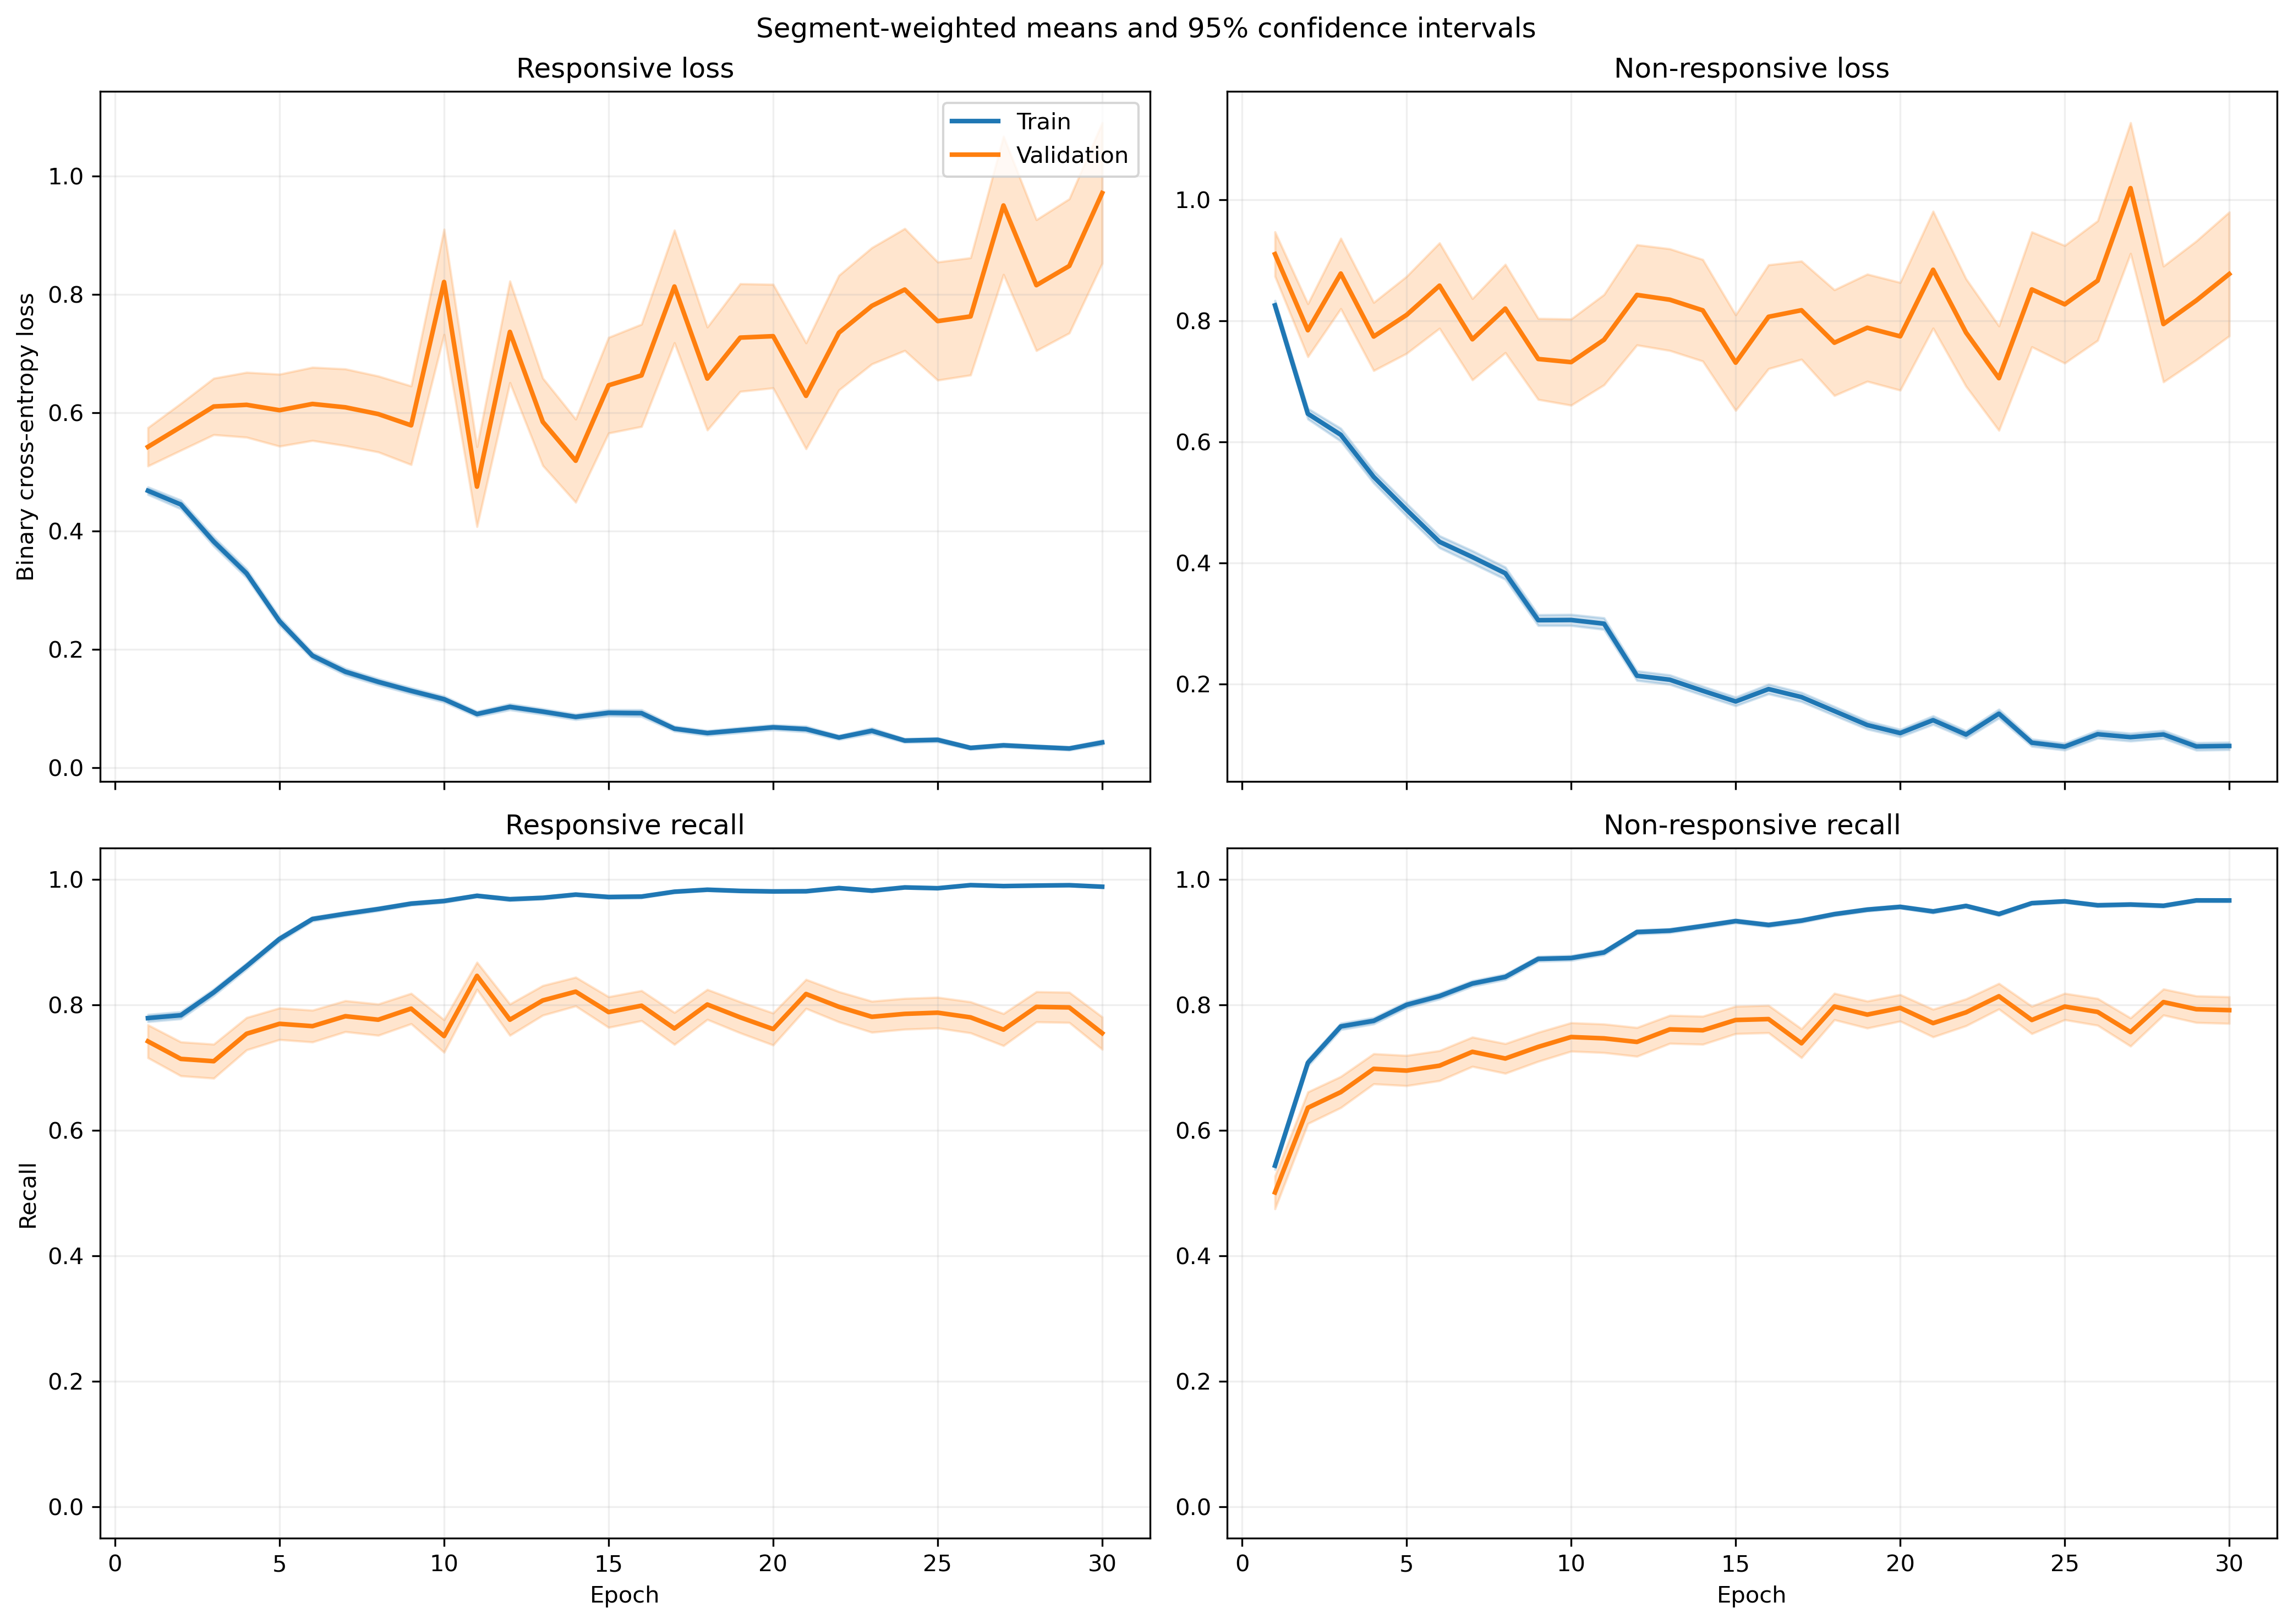

Data behind this chart, as committed beside it:
fold, epoch, split, r_loss, r_loss_count, r_loss_sum, r_loss_sum_sq, r_recall, r_recall_count, r_recall_sum, r_recall_sum_sq, nr_loss, nr_loss_count, nr_loss_sum, nr_loss_sum_sq, nr_recall, nr_recall_count, nr_recall_sum, nr_recall_sum_sq
1, 1, train, 0.4991, 1063, 530.6, 475.3, 0.7667, 1063, 815.0, 815.0, 0.7859, 1401, 1101, 1383, 0.551, 1401, 772.0, 772.0
1, 1, validation, 0.1343, 10, 1.343, 0.2564, 1.0, 10, 10.0, 10.0, , 0, 0.0, 0.0, , 0, 0.0, 0.0
1, 2, train, 0.4063, 1063, 431.9, 499.3, 0.7959, 1063, 846.0, 846.0, 0.6993, 1401, 979.7, 1659, 0.6959, 1401, 975.0, 975.0
1, 2, validation, 0.07567, 10, 0.7567, 0.09045, 1.0, 10, 10.0, 10.0, , 0, 0.0, 0.0, , 0, 0.0, 0.0
1, 3, train, 0.2855, 1063, 303.4, 331.3, 0.8636, 1063, 918.0, 918.0, 0.7184, 1401, 1007, 2140, 0.7459, 1401, 1045, 1045
1, 3, validation, 0.03775, 10, 0.3775, 0.02269, 1.0, 10, 10.0, 10.0, , 0, 0.0, 0.0, , 0, 0.0, 0.0
1, 4, train, 0.3612, 1063, 384, 463.4, 0.8278, 1063, 880.0, 880.0, 0.572, 1401, 801.4, 1644, 0.7766, 1401, 1088, 1088
1, 4, validation, 0.09182, 10, 0.9182, 0.2442, 1.0, 10, 10.0, 10.0, , 0, 0.0, 0.0, , 0, 0.0, 0.0
1, 5, train, 0.2746, 1063, 291.9, 341.8, 0.8777, 1063, 933.0, 933.0, 0.395, 1401, 553.4, 1149, 0.8444, 1401, 1183, 1183
1, 5, validation, 0.08413, 10, 0.8413, 0.1866, 1.0, 10, 10.0, 10.0, , 0, 0.0, 0.0, , 0, 0.0, 0.0
1, 6, train, 0.1754, 1063, 186.4, 188.1, 0.9492, 1063, 1009, 1009, 0.3822, 1401, 535.5, 1058, 0.8344, 1401, 1169, 1169
1, 6, validation, 0.07419, 10, 0.7419, 0.1349, 1.0, 10, 10.0, 10.0, , 0, 0.0, 0.0, , 0, 0.0, 0.0
1, 7, train, 0.2182, 1063, 231.9, 380.2, 0.9172, 1063, 975.0, 975.0, 0.3581, 1401, 501.7, 1180, 0.8594, 1401, 1204, 1204
1, 7, validation, 0.02559, 10, 0.2559, 0.01498, 1.0, 10, 10.0, 10.0, , 0, 0.0, 0.0, , 0, 0.0, 0.0
1, 8, train, 0.07631, 1063, 81.12, 85.66, 0.9849, 1063, 1047, 1047, 0.4213, 1401, 590.2, 1480, 0.8294, 1401, 1162, 1162
1, 8, validation, 0.01063, 10, 0.1063, 0.002083, 1.0, 10, 10.0, 10.0, , 0, 0.0, 0.0, , 0, 0.0, 0.0
1, 9, train, 0.09609, 1063, 102.1, 149, 0.9699, 1063, 1031, 1031, 0.3463, 1401, 485.1, 1219, 0.8665, 1401, 1214, 1214
1, 9, validation, 0.01588, 10, 0.1588, 0.007896, 1.0, 10, 10.0, 10.0, , 0, 0.0, 0.0, , 0, 0.0, 0.0
1, 10, train, 0.0935, 1063, 99.39, 137.3, 0.968, 1063, 1029, 1029, 0.2784, 1401, 390.1, 954.3, 0.8915, 1401, 1249, 1249
1, 10, validation, 0.00784, 10, 0.0784, 0.001615, 1.0, 10, 10.0, 10.0, , 0, 0.0, 0.0, , 0, 0.0, 0.0
1, 11, train, 0.1492, 1063, 158.6, 288.8, 0.9426, 1063, 1002, 1002, 0.3809, 1401, 533.7, 1861, 0.8815, 1401, 1235, 1235
1, 11, validation, 0.2078, 10, 2.078, 4.098, 0.9, 10, 9.0, 9.0, , 0, 0.0, 0.0, , 0, 0.0, 0.0
1, 12, train, 0.07939, 1063, 84.39, 90.64, 0.9774, 1063, 1039, 1039, 0.2688, 1401, 376.6, 978.9, 0.8994, 1401, 1260, 1260
1, 12, validation, 0.009295, 10, 0.09295, 0.002327, 1.0, 10, 10.0, 10.0, , 0, 0.0, 0.0, , 0, 0.0, 0.0
1, 13, train, 0.08595, 1063, 91.37, 100.5, 0.9765, 1063, 1038, 1038, 0.2251, 1401, 315.4, 748, 0.9136, 1401, 1280, 1280
1, 13, validation, 0.007346, 10, 0.07346, 0.001567, 1.0, 10, 10.0, 10.0, , 0, 0.0, 0.0, , 0, 0.0, 0.0
1, 14, train, 0.06445, 1063, 68.51, 101.5, 0.9812, 1063, 1043, 1043, 0.1897, 1401, 265.8, 633.5, 0.9308, 1401, 1304, 1304
1, 14, validation, 0.002878, 10, 0.02878, 0.0001384, 1.0, 10, 10.0, 10.0, , 0, 0.0, 0.0, , 0, 0.0, 0.0
1, 15, train, 0.07063, 1063, 75.08, 135.4, 0.9774, 1063, 1039, 1039, 0.1515, 1401, 212.2, 585, 0.9472, 1401, 1327, 1327
1, 15, validation, 0.003882, 10, 0.03882, 0.0003331, 1.0, 10, 10.0, 10.0, , 0, 0.0, 0.0, , 0, 0.0, 0.0
1, 16, train, 0.2989, 1063, 317.7, 1158, 0.9135, 1063, 971.0, 971.0, 0.1639, 1401, 229.6, 590.6, 0.9372, 1401, 1313, 1313
1, 16, validation, 0.009848, 10, 0.09848, 0.004669, 1.0, 10, 10.0, 10.0, , 0, 0.0, 0.0, , 0, 0.0, 0.0
1, 17, train, 0.09737, 1063, 103.5, 288.4, 0.9699, 1063, 1031, 1031, 0.1866, 1401, 261.5, 755.1, 0.9372, 1401, 1313, 1313
1, 17, validation, 0.01672, 10, 0.1672, 0.02282, 1.0, 10, 10.0, 10.0, , 0, 0.0, 0.0, , 0, 0.0, 0.0
1, 18, train, 0.03878, 1063, 41.23, 38.76, 0.9859, 1063, 1048, 1048, 0.1955, 1401, 273.9, 837.5, 0.935, 1401, 1310, 1310
1, 18, validation, 0.001038, 10, 0.01038, 1.7341936199954944e-05, 1.0, 10, 10.0, 10.0, , 0, 0.0, 0.0, , 0, 0.0, 0.0
1, 19, train, 0.0527, 1063, 56.02, 49.32, 0.9887, 1063, 1051, 1051, 0.09521, 1401, 133.4, 275, 0.9657, 1401, 1353, 1353
1, 19, validation, 0.05534, 10, 0.5534, 0.2324, 1.0, 10, 10.0, 10.0, , 0, 0.0, 0.0, , 0, 0.0, 0.0
1, 20, train, 0.09497, 1063, 101, 265.7, 0.9793, 1063, 1041, 1041, 0.1037, 1401, 145.2, 275, 0.9572, 1401, 1341, 1341
1, 20, validation, 0.003773, 10, 0.03773, 0.000236, 1.0, 10, 10.0, 10.0, , 0, 0.0, 0.0, , 0, 0.0, 0.0
1, 21, train, 0.07226, 1063, 76.81, 65.95, 0.9793, 1063, 1041, 1041, 0.08337, 1401, 116.8, 234.2, 0.9665, 1401, 1354, 1354
1, 21, validation, 0.005638, 10, 0.05638, 0.0007363, 1.0, 10, 10.0, 10.0, , 0, 0.0, 0.0, , 0, 0.0, 0.0
1, 22, train, 0.093, 1063, 98.86, 142.8, 0.9652, 1063, 1026, 1026, 0.07109, 1401, 99.6, 209.8, 0.9757, 1401, 1367, 1367
1, 22, validation, 0.009234, 10, 0.09234, 0.003101, 1.0, 10, 10.0, 10.0, , 0, 0.0, 0.0, , 0, 0.0, 0.0
1, 23, train, 0.2149, 1063, 228.4, 487.3, 0.9294, 1063, 988.0, 988.0, 0.4553, 1401, 637.9, 1424, 0.798, 1401, 1118, 1118
1, 23, validation, 0.02134, 10, 0.2134, 0.01445, 1.0, 10, 10.0, 10.0, , 0, 0.0, 0.0, , 0, 0.0, 0.0
1, 24, train, 0.08393, 1063, 89.22, 107.9, 0.9831, 1063, 1045, 1045, 0.1566, 1401, 219.5, 368.5, 0.9243, 1401, 1295, 1295
1, 24, validation, 0.01562, 10, 0.1562, 0.004213, 1.0, 10, 10.0, 10.0, , 0, 0.0, 0.0, , 0, 0.0, 0.0
1, 25, train, 0.04359, 1063, 46.33, 20.56, 0.9915, 1063, 1054, 1054, 0.164, 1401, 229.7, 445, 0.9343, 1401, 1309, 1309
1, 25, validation, 0.005257, 10, 0.05257, 0.0006127, 1.0, 10, 10.0, 10.0, , 0, 0.0, 0.0, , 0, 0.0, 0.0
1, 26, train, 0.03256, 1063, 34.61, 23.87, 0.9944, 1063, 1057, 1057, 0.1008, 1401, 141.3, 323.8, 0.9586, 1401, 1343, 1343
1, 26, validation, 0.004075, 10, 0.04075, 0.0003521, 1.0, 10, 10.0, 10.0, , 0, 0.0, 0.0, , 0, 0.0, 0.0
1, 27, train, 0.03629, 1063, 38.57, 25, 0.9944, 1063, 1057, 1057, 0.07731, 1401, 108.3, 278.7, 0.9714, 1401, 1361, 1361
1, 27, validation, 0.003458, 10, 0.03458, 0.0003872, 1.0, 10, 10.0, 10.0, , 0, 0.0, 0.0, , 0, 0.0, 0.0
1, 28, train, 0.02891, 1063, 30.73, 34.78, 0.9878, 1063, 1050, 1050, 0.1164, 1401, 163.1, 504.5, 0.9622, 1401, 1348, 1348
1, 28, validation, 0.001529, 10, 0.01529, 7.347271116486809e-05, 1.0, 10, 10.0, 10.0, , 0, 0.0, 0.0, , 0, 0.0, 0.0
1, 29, train, 0.02984, 1063, 31.72, 18.44, 0.9915, 1063, 1054, 1054, 0.08785, 1401, 123.1, 314.7, 0.9679, 1401, 1356, 1356
1, 29, validation, 0.01159, 10, 0.1159, 0.01141, 1.0, 10, 10.0, 10.0, , 0, 0.0, 0.0, , 0, 0.0, 0.0
1, 30, train, 0.0252, 1063, 26.79, 41.83, 0.9934, 1063, 1056, 1056, 0.09804, 1401, 137.4, 391.7, 0.9679, 1401, 1356, 1356
1, 30, validation, 0.0006259, 10, 0.006259, 1.0639427728165174e-05, 1.0, 10, 10.0, 10.0, , 0, 0.0, 0.0, , 0, 0.0, 0.0
... 1,140 more rows
